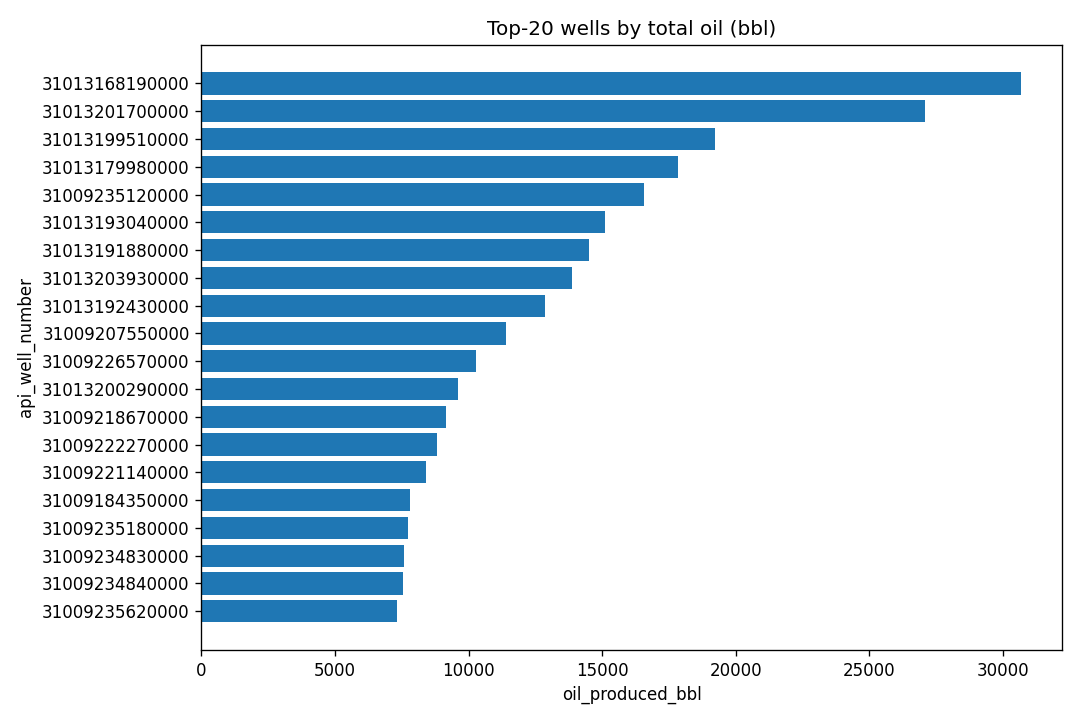

Source data for this figure (header and first rows):
api_well_number, oil_produced_bbl
31013168190000, 30671
31013201700000, 27091
31013199510000, 19228
31013179980000, 17820
31009235120000, 16570
31013193040000, 15107
31013191880000, 14512
31013203930000, 13886
31013192430000, 12855
31009207550000, 11401
31009226570000, 10270
31013200290000, 9587
31009218670000, 9153
31009222270000, 8800
31009221140000, 8405
31009184350000, 7814
31009235180000, 7716
31009234830000, 7580
31009234840000, 7552
31009235620000, 7332
